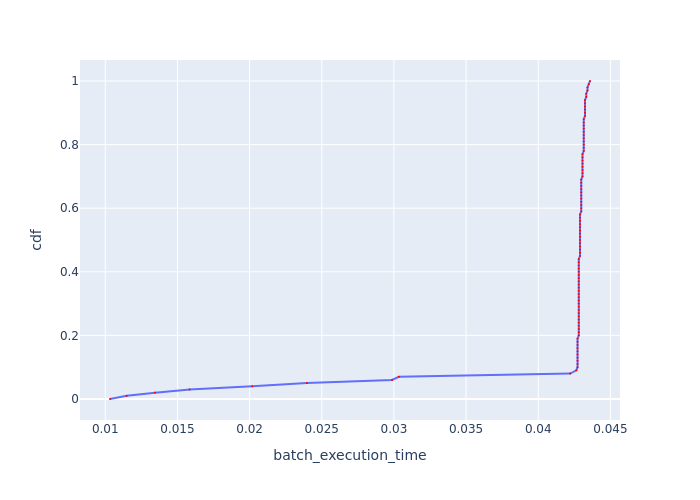

Data behind this chart, as committed beside it:
, cdf, batch_execution_time
0, 0.0, 0.01033
1, 0.01, 0.01148
2, 0.02, 0.01345
3, 0.03, 0.01584
4, 0.04, 0.02018
5, 0.05, 0.02397
6, 0.06, 0.02987
7, 0.07, 0.03035
8, 0.08, 0.04221
9, 0.09, 0.04264
10, 0.1, 0.04272
11, 0.11, 0.04272
12, 0.12, 0.04272
13, 0.13, 0.04272
14, 0.14, 0.04272
15, 0.15, 0.04272
16, 0.16, 0.04272
17, 0.17, 0.04272
18, 0.18, 0.04272
19, 0.19, 0.04272
20, 0.2, 0.04281
21, 0.21, 0.04281
22, 0.22, 0.04281
23, 0.23, 0.04281
24, 0.24, 0.04281
25, 0.25, 0.04281
26, 0.26, 0.04281
27, 0.27, 0.04281
28, 0.28, 0.04281
29, 0.29, 0.04281
30, 0.3, 0.04281
31, 0.31, 0.04281
32, 0.32, 0.04281
33, 0.33, 0.04281
34, 0.34, 0.04281
35, 0.35, 0.04281
36, 0.36, 0.04281
37, 0.37, 0.04281
38, 0.38, 0.04281
39, 0.39, 0.04281
40, 0.4, 0.04281
41, 0.41, 0.04281
42, 0.42, 0.04281
43, 0.43, 0.04281
44, 0.44, 0.04281
45, 0.45, 0.04289
46, 0.46, 0.04289
47, 0.47, 0.04289
48, 0.48, 0.04289
49, 0.49, 0.04289
50, 0.5, 0.04289
51, 0.51, 0.04289
52, 0.52, 0.04289
53, 0.53, 0.04289
54, 0.54, 0.04289
55, 0.55, 0.04289
56, 0.56, 0.04289
57, 0.57, 0.04289
58, 0.58, 0.04289
59, 0.59, 0.04298
... 41 more rows
